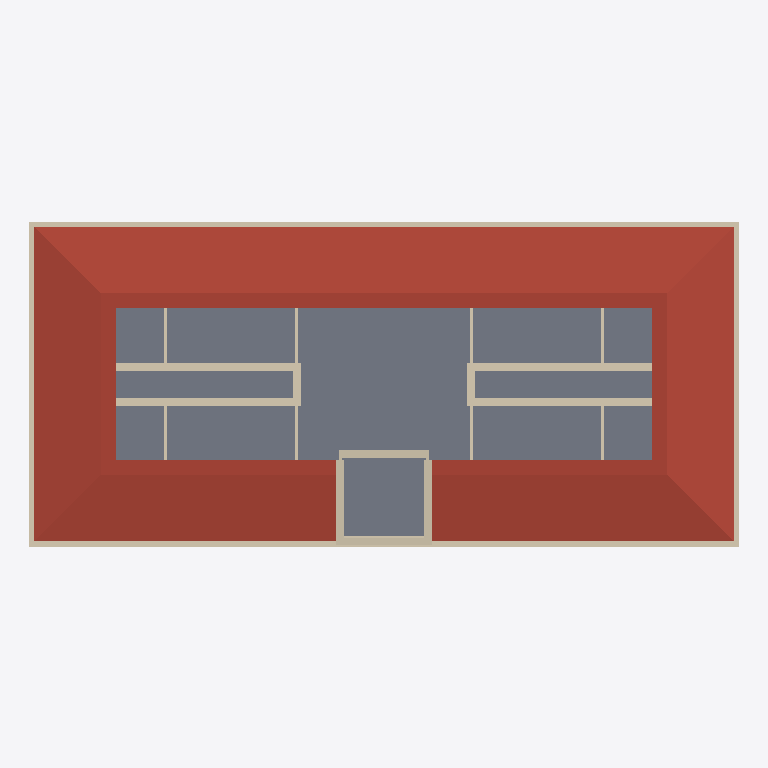
Plan cut of the same IFC building model at storey 'BuildingStorey_1300cm' (level 13.00 m, cut at 14.40 m), seen from above with north up, elements coloured by IFC class: 38 walls (beige), 12 slabs (grey), 4 roofs (red-brown). Cut surfaces are drawn darker.
Extent 40.7 m × 18.7 m × 27.6 m (x, y, z). Storeys (6): BuildingStorey_0cm at 0.00 m; BuildingStorey_450cm at 4.50 m; BuildingStorey_900cm at 9.00 m; BuildingStorey_1300cm at 13.00 m; BuildingStorey_2000cm at 20.00 m; BuildingStorey_2700cm at 27.00 m. Elements (243): 111 IfcWall, 51 IfcWindow, 45 IfcSlab, 31 IfcDoor, 5 IfcRoof.

HEADER;
FILE_DESCRIPTION(('ViewDefinition [ReferenceView_V1.2]','RevitIdentifiers [ContentGUID: a6f00533-af32-4ed9-b241-c89bcca24d79, VersionGUID: f76d5878-1034-401d-af41-b3de43b6dd99, NumberOfSaves: 1]'),'2;1');
FILE_NAME('Town_Hall.ifc','2026-10-24T09:50:12+01:00',(''),(''),'ODA SDAI 25.12','Autodesk - Revit 26.4.0.32 (ENG) - 26.4.0.32','');
FILE_SCHEMA(('IFC4'));
ENDSEC;
DATA;
#18=IFCPROJECT('2cy0Kphp9EsR91o9ipNRA9',#6,'Project Number',$,$,'Project Name','Project Status',(#13),#32806);
#48=IFCSITE('2cy0Kphp9EsR91o9ipNRAB',#6,'Default',$,$,#47,$,$,.ELEMENT.,(51,30,23,112487),(0,-7,-37,-956022),0.0,$,$);
#22=IFCBUILDING('2cy0Kphp9EsR91o9ipNRA8',#6,'',$,$,#21,$,'',.ELEMENT.,$,$,#19);
#25=IFCBUILDINGSTOREY('3Zu5Bv0LOHrPC10026FoQQ',#6,'BuildingStorey_0cm',$,$,#24,$,'BuildingStorey_0cm',.ELEMENT.,0.0);
#29=IFCBUILDINGSTOREY('3tRLXu43H07Qz1izv3iYa_',#6,'BuildingStorey_450cm',$,$,#28,$,'BuildingStorey_450cm',.ELEMENT.,4500.0);
#33=IFCBUILDINGSTOREY('3tRLXu43H07Qz1izv3iYan',#6,'BuildingStorey_900cm',$,$,#32,$,'BuildingStorey_900cm',.ELEMENT.,9000.0);
#37=IFCBUILDINGSTOREY('3tRLXu43H07Qz1izv3iYam',#6,'BuildingStorey_1300cm',$,$,#36,$,'BuildingStorey_1300cm',.ELEMENT.,13000.0);
#41=IFCBUILDINGSTOREY('3tRLXu43H07Qz1izv3iYap',#6,'BuildingStorey_2000cm',$,$,#40,$,'BuildingStorey_2000cm',.ELEMENT.,20000.0);
#45=IFCBUILDINGSTOREY('3tRLXu43H07Qz1izv3iYao',#6,'BuildingStorey_2700cm',$,$,#44,$,'BuildingStorey_2700cm',.ELEMENT.,27000.0);
#20251=IFCROOF('3tRLXu43H07Qz1izv3iYIs',#6,'Basic Roof:TBIM_Tetto_Coppi_Capriate_250:325935',$,$,#20229,$,'325935',.NOTDEFINED.);
#20078=IFCROOF('3tRLXu43H07Qz1izv3iYLu',#6,'Basic Roof:TBIM_Tetto_Coppi_Capriate_250:325857',$,$,#20056,$,'325857',.NOTDEFINED.);
#18754=IFCSLAB('3tRLXu43H07Qz1izv3iYl$',#6,'Floor:TBIM_Solaio_Sottotetto_Incannucciato_250:325222',$,$,#18741,#18753,'325222',.FLOOR.);
#20172=IFCROOF('3tRLXu43H07Qz1izv3iYIF',#6,'Basic Roof:TBIM_Tetto_Coppi_Capriate_250:325910',$,$,#20149,$,'325910',.NOTDEFINED.);
#20330=IFCROOF('3tRLXu43H07Qz1izv3iYJD',#6,'Basic Roof:TBIM_Tetto_Coppi_Capriate_250:325972',$,$,#20308,$,'325972',.NOTDEFINED.);
#19009=IFCSLAB('3tRLXu43H07Qz1izv3iYiL',#6,'Floor:TBIM_Solaio_Sottotetto_Incannucciato_250:325260',$,$,#18996,#19008,'325260',.FLOOR.);
#19201=IFCSLAB('3tRLXu43H07Qz1izv3iYiu',#6,'Floor:TBIM_Solaio_Sottotetto_Incannucciato_250:325281',$,$,#19188,#19200,'325281',.FLOOR.);
#18945=IFCSLAB('3tRLXu43H07Qz1izv3iYiS',#6,'Floor:TBIM_Solaio_Sottotetto_Incannucciato_250:325253',$,$,#18932,#18944,'325253',.FLOOR.);
#19137=IFCSLAB('3tRLXu43H07Qz1izv3iYi3',#6,'Floor:TBIM_Solaio_Sottotetto_Incannucciato_250:325274',$,$,#19124,#19136,'325274',.FLOOR.);
#18817=IFCSLAB('3tRLXu43H07Qz1izv3iYli',#6,'Floor:TBIM_Solaio_Putrelle_Voltine_350:325237',$,$,#18804,#18816,'325237',.FLOOR.);
#18881=IFCSLAB('3tRLXu43H07Qz1izv3iYlb',#6,'Floor:TBIM_Solaio_Sottotetto_Incannucciato_250:325244',$,$,#18868,#18880,'325244',.FLOOR.);
#19329=IFCSLAB('3tRLXu43H07Qz1izv3iYis',#6,'Floor:TBIM_Solaio_Sottotetto_Incannucciato_250:325295',$,$,#19316,#19328,'325295',.FLOOR.);
#19073=IFCSLAB('3tRLXu43H07Qz1izv3iYiA',#6,'Floor:TBIM_Solaio_Sottotetto_Incannucciato_250:325267',$,$,#19060,#19072,'325267',.FLOOR.);
#19393=IFCSLAB('3tRLXu43H07Qz1izv3iYiX',#6,'Floor:TBIM_Solaio_Sottotetto_Incannucciato_250:325304',$,$,#19380,#19392,'325304',.FLOOR.);
#18351=IFCSLAB('3tRLXu43H07Qz1izv3iYkZ',#6,'Floor:TBIM_Solaio_Sottotetto_Incannucciato_250:325178',$,$,#18338,#18350,'325178',.FLOOR.);
#19265=IFCSLAB('3tRLXu43H07Qz1izv3iYin',#6,'Floor:TBIM_Solaio_Sottotetto_Incannucciato_250:325288',$,$,#19252,#19264,'325288',.FLOOR.);
#15657=IFCWALL('3tRLXu43H07Qz1izv3iYZx',#6,'Basic Wall:TBIM_Muro_Spina_Mattoni_450:324962',$,$,#15630,#15634,'324962',.NOTDEFINED.);
#16780=IFCWALL('3tRLXu43H07Qz1izv3iYWE',#6,'Basic Wall:TBIM_Muro_Spina_Mattoni_450:325015',$,$,#16753,#16757,'325015',.NOTDEFINED.);
#15812=IFCWALL('3tRLXu43H07Qz1izv3iYZz',#6,'Basic Wall:TBIM_Muro_Spina_Mattoni_450:324964',$,$,#15785,#15789,'324964',.NOTDEFINED.);
#16702=IFCWALL('3tRLXu43H07Qz1izv3iYWF',#6,'Basic Wall:TBIM_Muro_Spina_Mattoni_450:325014',$,$,#16675,#16679,'325014',.NOTDEFINED.);
#10193=IFCWALL('3tRLXu43H07Qz1izv3iYbO',#6,'Basic Wall:TBIM_Muratura_Mattoni_Bugnato_600:324801',$,$,#10170,#10174,'324801',.NOTDEFINED.);
#9572=IFCWALL('3tRLXu43H07Qz1izv3iYaW',#6,'Basic Wall:TBIM_Muratura_Mattoni_Bugnato_600:324793',$,$,#9545,#9549,'324793',.NOTDEFINED.);
#10262=IFCWALL('3tRLXu43H07Qz1izv3iYb1',#6,'Basic Wall:TBIM_Muratura_Mattoni_Bugnato_600:324824',$,$,#10239,#10243,'324824',.NOTDEFINED.);
#11424=IFCWALL('3tRLXu43H07Qz1izv3iYba',#6,'Basic Wall:TBIM_Muratura_Mattoni_Bugnato_600:324861',$,$,#11397,#11401,'324861',.NOTDEFINED.);
#10411=IFCWALL('3tRLXu43H07Qz1izv3iYbf',#6,'Basic Wall:TBIM_Muratura_Mattoni_Bugnato_600:324848',$,$,#10384,#10388,'324848',.NOTDEFINED.);
#11911=IFCWALL('3tRLXu43H07Qz1izv3iYYe',#6,'Basic Wall:TBIM_Muratura_Mattoni_Bugnato_600:324913',$,$,#11884,#11888,'324913',.NOTDEFINED.);
#11833=IFCWALL('3tRLXu43H07Qz1izv3iYYf',#6,'Basic Wall:TBIM_Muratura_Mattoni_Bugnato_600:324912',$,$,#11806,#11810,'324912',.NOTDEFINED.);
#11500=IFCWALL('3tRLXu43H07Qz1izv3iYbd',#6,'Basic Wall:TBIM_Muratura_Torre_Mattoni_450:324862',$,$,#11475,#11479,'324862',.NOTDEFINED.);
#10567=IFCWALL('3tRLXu43H07Qz1izv3iYbh',#6,'Basic Wall:TBIM_Muratura_Mattoni_Bugnato_600:324850',$,$,#10540,#10544,'324850',.NOTDEFINED.);
#11989=IFCWALL('3tRLXu43H07Qz1izv3iYYh',#6,'Basic Wall:TBIM_Muratura_Mattoni_Bugnato_600:324914',$,$,#11962,#11966,'324914',.NOTDEFINED.);
#9651=IFCWALL('3tRLXu43H07Qz1izv3iYaZ',#6,'Basic Wall:TBIM_Muratura_Mattoni_Bugnato_600:324794',$,$,#9624,#9628,'324794',.NOTDEFINED.);
#11599=IFCWALL('3tRLXu43H07Qz1izv3iYbc',#6,'Basic Wall:TBIM_Muratura_Torre_Mattoni_450:324863',$,$,#11565,#11569,'324863',.NOTDEFINED.);
#10489=IFCWALL('3tRLXu43H07Qz1izv3iYbe',#6,'Basic Wall:TBIM_Muratura_Mattoni_Bugnato_600:324849',$,$,#10462,#10466,'324849',.NOTDEFINED.);
#10645=IFCWALL('3tRLXu43H07Qz1izv3iYbg',#6,'Basic Wall:TBIM_Muratura_Mattoni_Bugnato_600:324851',$,$,#10618,#10622,'324851',.NOTDEFINED.);
#11346=IFCWALL('3tRLXu43H07Qz1izv3iYbb',#6,'Basic Wall:TBIM_Muratura_Mattoni_Bugnato_600:324860',$,$,#11319,#11323,'324860',.NOTDEFINED.);
#12067=IFCWALL('3tRLXu43H07Qz1izv3iYYg',#6,'Basic Wall:TBIM_Muratura_Mattoni_Bugnato_600:324915',$,$,#12040,#12044,'324915',.NOTDEFINED.);
#11755=IFCWALL('3tRLXu43H07Qz1izv3iYY1',#6,'Basic Wall:TBIM_Muratura_Torre_Mattoni_450:324888',$,$,#11721,#11725,'324888',.NOTDEFINED.);
#11675=IFCWALL('3tRLXu43H07Qz1izv3iYYE',#6,'Basic Wall:TBIM_Muratura_Torre_Mattoni_450:324887',$,$,#11650,#11654,'324887',.NOTDEFINED.);
#14346=IFCWALL('3tRLXu43H07Qz1izv3iYZM',#6,'Basic Wall:TBIM_Muro_Spina_Mattoni_450:324943',$,$,#14319,#14323,'324943',.NOTDEFINED.);
#16624=IFCWALL('3tRLXu43H07Qz1izv3iYWC',#6,'Basic Wall:TBIM_Muro_Spina_Mattoni_450:325013',$,$,#16597,#16601,'325013',.NOTDEFINED.);
#15734=IFCWALL('3tRLXu43H07Qz1izv3iYZw',#6,'Basic Wall:TBIM_Muro_Spina_Mattoni_450:324963',$,$,#15707,#15711,'324963',.NOTDEFINED.);
#16857=IFCWALL('3tRLXu43H07Qz1izv3iYW1',#6,'Basic Wall:TBIM_Muro_Spina_Mattoni_450:325016',$,$,#16830,#16834,'325016',.NOTDEFINED.);
#15253=IFCWALL('3tRLXu43H07Qz1izv3iYZ5',#6,'Basic Wall:TBIM_Muro_Spina_Mattoni_450:324956',$,$,#15226,#15230,'324956',.NOTDEFINED.);
#15455=IFCWALL('3tRLXu43H07Qz1izv3iYZ6',#6,'Basic Wall:TBIM_Muro_Spina_Mattoni_450:324959',$,$,#15428,#15432,'324959',.NOTDEFINED.);
#11269=IFCWALL('3tRLXu43H07Qz1izv3iYbY',#6,'Basic Wall:TBIM_Muratura_Mattoni_Bugnato_600:324859',$,$,#11242,#11246,'324859',.NOTDEFINED.);
#10335=IFCWALL('3tRLXu43H07Qz1izv3iYbs',#6,'Basic Wall:TBIM_Muratura_Mattoni_Bugnato_600:324847',$,$,#10308,#10312,'324847',.NOTDEFINED.);
#15314=IFCWALL('3tRLXu43H07Qz1izv3iYZ4',#6,'Basic Wall:TBIM_Tramezzo_Mattoni_Pieni_150:324957',$,$,#15302,#15306,'324957',.NOTDEFINED.);
#15579=IFCWALL('3tRLXu43H07Qz1izv3iYZu',#6,'Basic Wall:TBIM_Tramezzo_Mattoni_Pieni_150:324961',$,$,#15567,#15571,'324961',.NOTDEFINED.);
#16110=IFCWALL('3tRLXu43H07Qz1izv3iYWN',#6,'Basic Wall:TBIM_Tramezzo_Mattoni_Pieni_150:325006',$,$,#16098,#16102,'325006',.NOTDEFINED.);
#16920=IFCWALL('3tRLXu43H07Qz1izv3iYW0',#6,'Basic Wall:TBIM_Tramezzo_Mattoni_Pieni_150:325017',$,$,#16908,#16912,'325017',.NOTDEFINED.);
#14409=IFCWALL('3tRLXu43H07Qz1izv3iYZ9',#6,'Basic Wall:TBIM_Tramezzo_Mattoni_Pieni_150:324944',$,$,#14397,#14401,'324944',.NOTDEFINED.);
#15377=IFCWALL('3tRLXu43H07Qz1izv3iYZ7',#6,'Basic Wall:TBIM_Tramezzo_Mattoni_Pieni_150:324958',$,$,#15365,#15369,'324958',.NOTDEFINED.);
#15516=IFCWALL('3tRLXu43H07Qz1izv3iYZv',#6,'Basic Wall:TBIM_Tramezzo_Mattoni_Pieni_150:324960',$,$,#15504,#15508,'324960',.NOTDEFINED.);
#16983=IFCWALL('3tRLXu43H07Qz1izv3iYW3',#6,'Basic Wall:TBIM_Tramezzo_Mattoni_Pieni_150:325018',$,$,#16971,#16975,'325018',.NOTDEFINED.);
ENDSEC;
